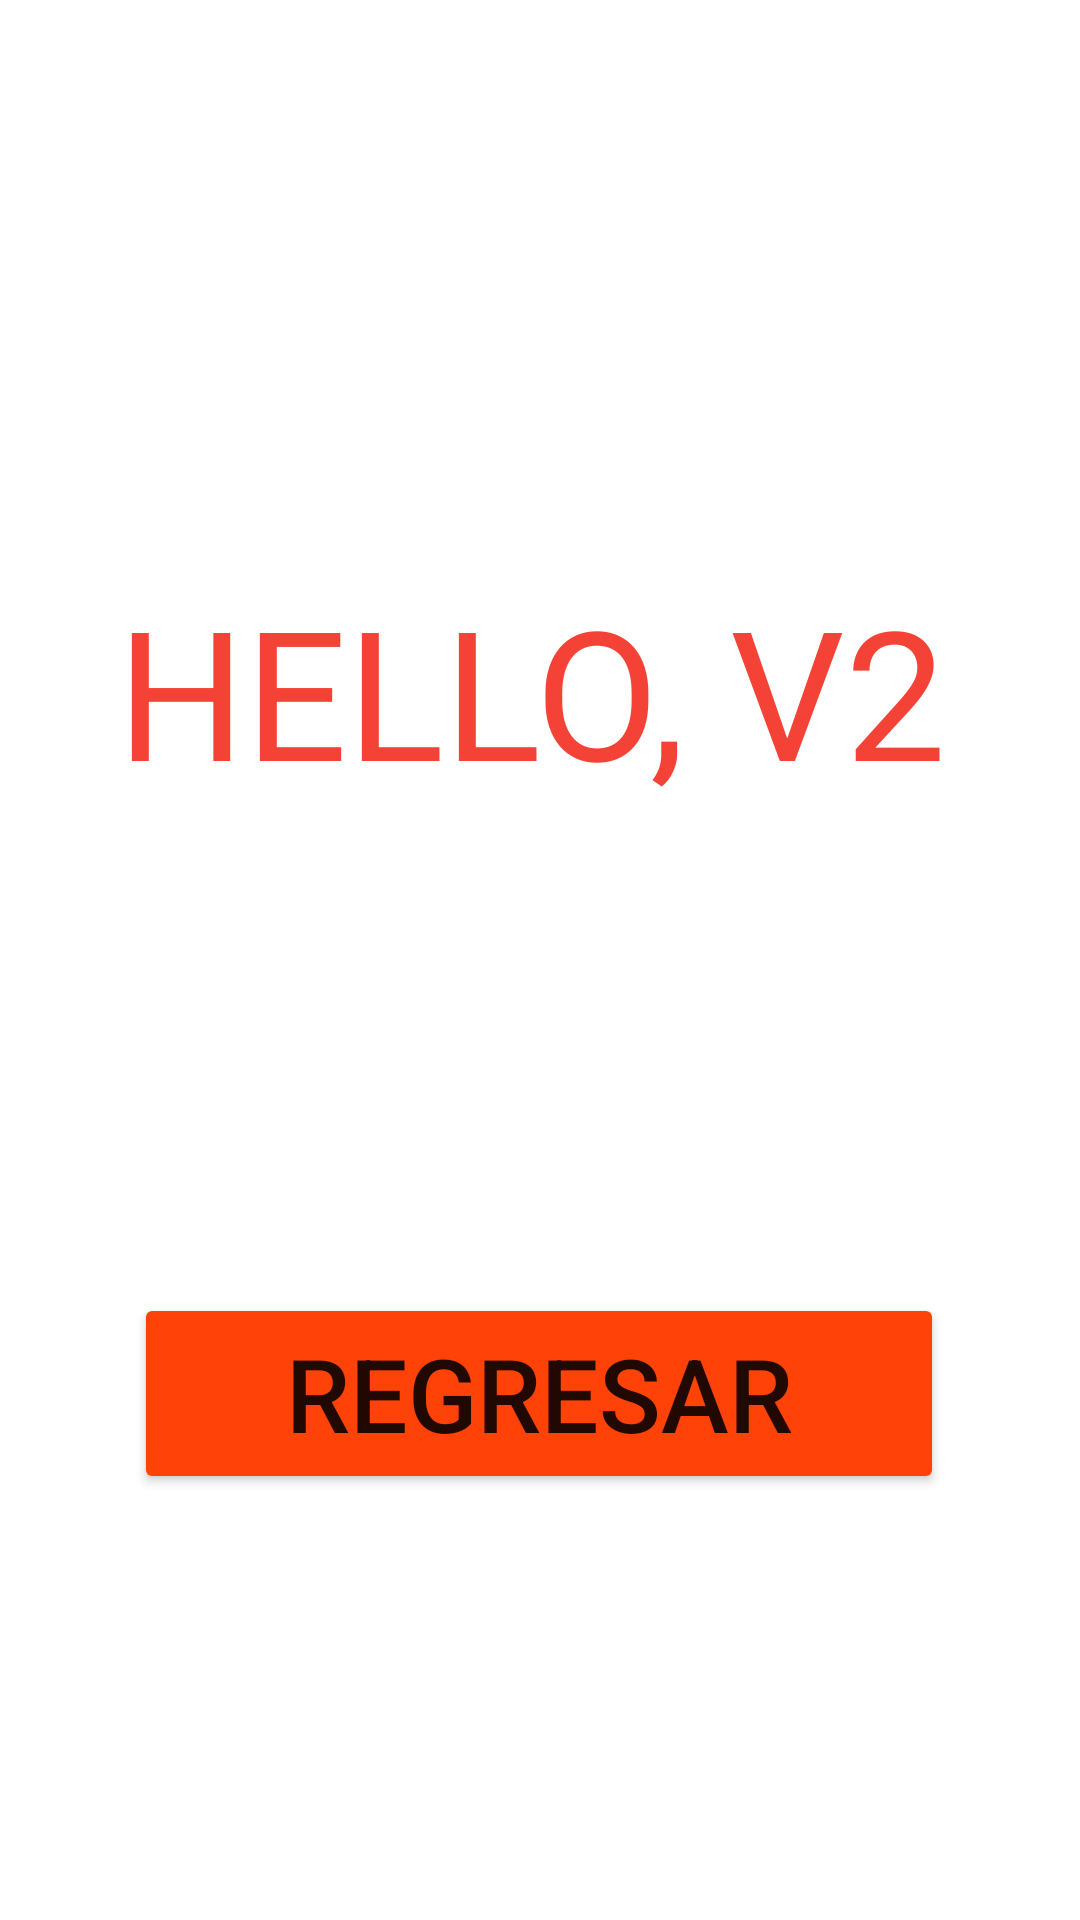

Reconstruct the res/layout file that produces this screen, plus the resources it refers to.
<!-- AndroidManifest.xml: application theme Theme.MOVERSEENTREVENTANAS -->
<!-- res/layout/activity_v2.xml -->
<?xml version="1.0" encoding="utf-8"?>
<androidx.constraintlayout.widget.ConstraintLayout xmlns:android="http://schemas.android.com/apk/res/android"
    xmlns:app="http://schemas.android.com/apk/res-auto"
    xmlns:tools="http://schemas.android.com/tools"
    android:layout_width="match_parent"
    android:layout_height="match_parent"
    tools:context=".V2">

    <TextView
        android:id="@+id/textView"
        android:layout_width="wrap_content"
        android:layout_height="wrap_content"
        android:text="HELLO, V2"
        android:textColor="#F44336"
        android:textSize="60sp"
        app:layout_constraintBottom_toBottomOf="parent"
        app:layout_constraintEnd_toEndOf="parent"
        app:layout_constraintHorizontal_bias="0.466"
        app:layout_constraintStart_toStartOf="parent"
        app:layout_constraintTop_toTopOf="parent"
        app:layout_constraintVertical_bias="0.339" />

    <Button
        android:id="@+id/re"
        android:layout_width="270dp"
        android:layout_height="67dp"
        android:backgroundTint="#FF4308"
        android:text="REGRESAR"
        android:textSize="34sp"
        app:cornerRadius="100dp"
        app:layout_constraintBottom_toBottomOf="parent"
        app:layout_constraintEnd_toEndOf="parent"
        app:layout_constraintHorizontal_bias="0.498"
        app:layout_constraintStart_toStartOf="parent"
        app:layout_constraintTop_toTopOf="parent"
        app:layout_constraintVertical_bias="0.752" />
</androidx.constraintlayout.widget.ConstraintLayout>
<!-- resources referenced by this layout -->
<resources>
  <style name="Theme.MOVERSEENTREVENTANAS" parent="Theme.MaterialComponents.DayNight.DarkActionBar">
          
          <item name="colorPrimary">@color/purple_500</item>
          <item name="colorPrimaryVariant">@color/purple_700</item>
          <item name="colorOnPrimary">@color/white</item>
          
          <item name="colorSecondary">@color/teal_200</item>
          <item name="colorSecondaryVariant">@color/teal_700</item>
          <item name="colorOnSecondary">@color/black</item>
          
          <item name="android:statusBarColor">?attr/colorPrimaryVariant</item>
          
      </style>
  <!-- not gathered from this repository: default colours our renderer supplied (Android Studio template values) -->
  <color name="purple_500">#FF6200EE</color>
  <color name="purple_700">#FF3700B3</color>
  <color name="teal_200">#FF03DAC5</color>
  <color name="teal_700">#FF018786</color>
  <color name="black">#FF000000</color>
  <color name="white">#FFFFFFFF</color>
</resources>
